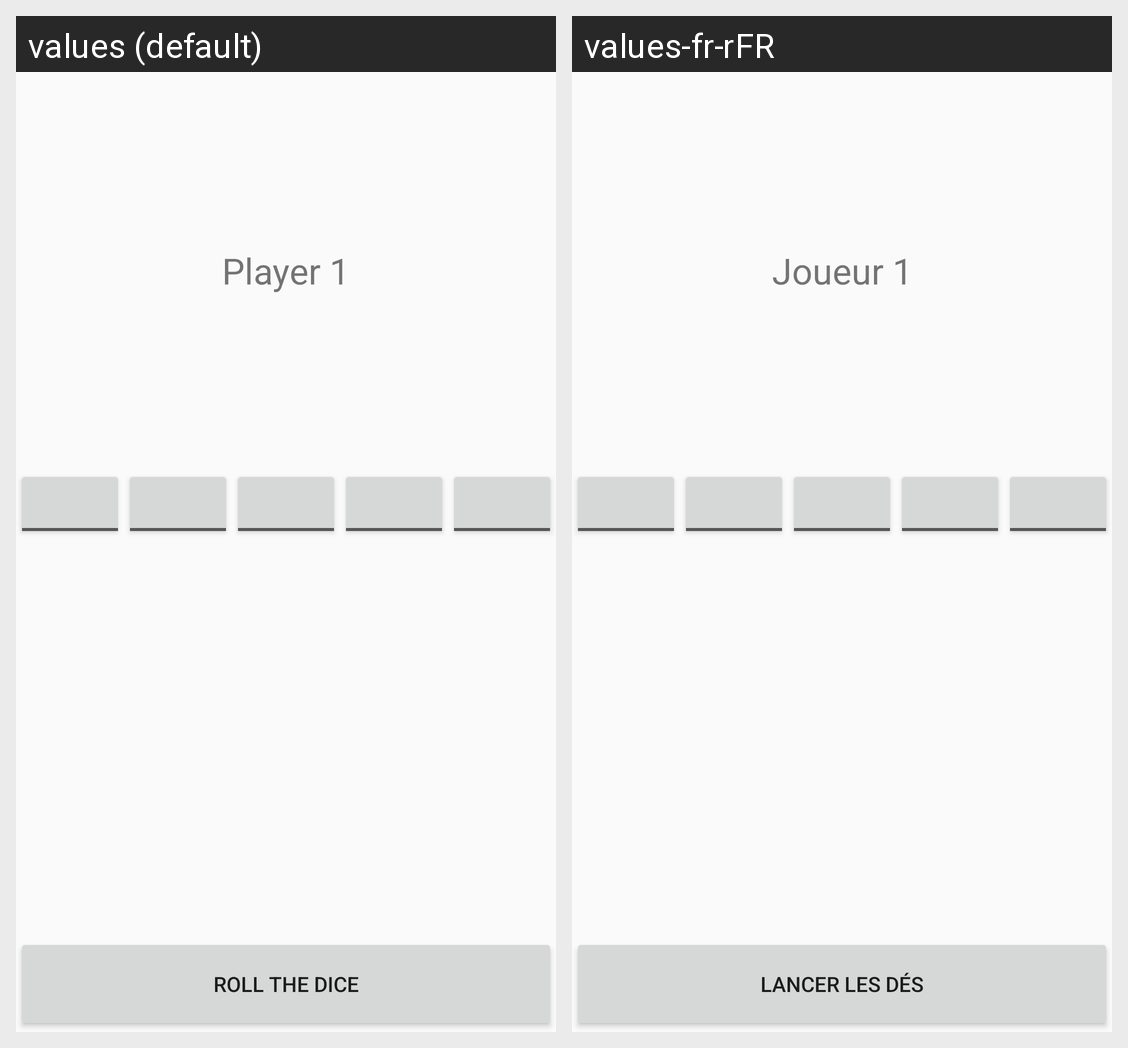

Locale-by-locale string values for the Android screen shown in this grid:
Android screen res/layout/activity_main.xml rendered under 2 locales, left to right: values (default), values-fr-rFR. Device: Nexus 5 (rendered at 1080×1920; each locale shown at half size, 540×960, under a caption strip naming it); theme AppTheme.NoActionBar.
Strings drawn on this screen, with the default value and each locale's value (text and hints the layout hard-codes, and strings that could not be matched under every locale, appear in the picture but are not listed):

player1
  values: Player 1
  values-fr-rFR: Joueur 1

roll
  values: Roll the dice
  values-fr-rFR: Lancer les dés
